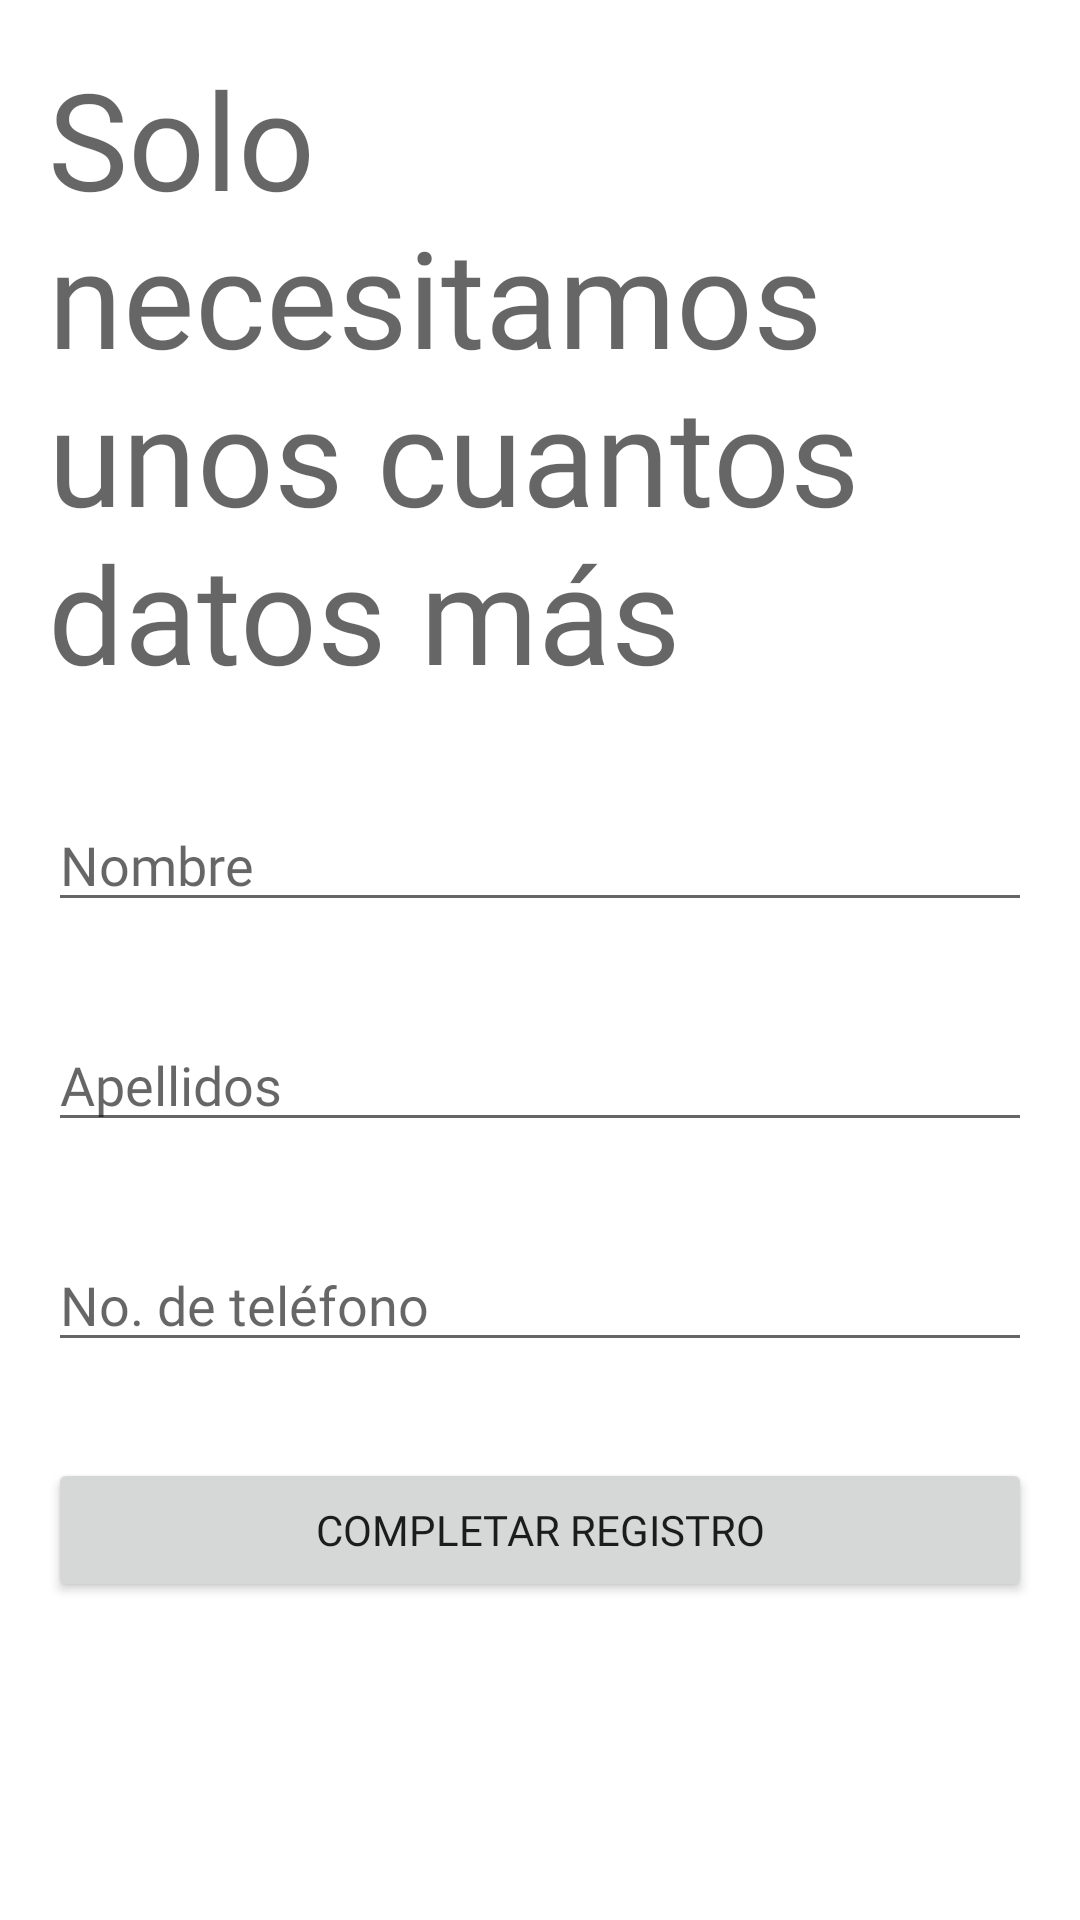

Write the Android layout XML for this screen, with the resource values it uses.
<!-- AndroidManifest.xml: application theme Theme.MyApplication -->
<!-- res/layout/activity_registro_usuario.xml -->
<?xml version="1.0" encoding="utf-8"?>
<androidx.constraintlayout.widget.ConstraintLayout xmlns:android="http://schemas.android.com/apk/res/android"
    xmlns:app="http://schemas.android.com/apk/res-auto"
    xmlns:tools="http://schemas.android.com/tools"
    android:layout_width="match_parent"
    android:layout_height="match_parent"
    tools:context=".RegistroUsuario">

    <LinearLayout
        android:layout_width="match_parent"
        android:layout_height="match_parent"
        android:orientation="vertical"
        android:padding="@dimen/pad_registro_login">

        <TextView
            android:id="@+id/registro_usr_label"
            android:layout_width="match_parent"
            android:layout_height="wrap_content"
            android:fontFamily="@font/abeezee"
            android:text="@string/reg_usr_label"
            android:textAppearance="@style/TextAppearance.AppCompat.Display2" />

        <Space
            android:layout_width="match_parent"
            android:layout_height="@dimen/space_h" />

        <EditText
            android:id="@+id/nombre_usr_text"
            android:layout_width="match_parent"
            android:layout_height="wrap_content"
            android:ems="10"
            android:hint="Nombre"
            android:inputType="textPersonName"
            android:fontFamily="@font/abeezee"/>

        <Space
            android:layout_width="match_parent"
            android:layout_height="@dimen/space_h" />

        <EditText
            android:id="@+id/apellido_usr_text"
            android:layout_width="match_parent"
            android:layout_height="wrap_content"
            android:ems="10"
            android:hint="Apellidos"
            android:inputType="textPersonName"
            android:fontFamily="@font/abeezee"/>

        <Space
            android:layout_width="match_parent"
            android:layout_height="@dimen/space_h" />

        <EditText
            android:id="@+id/telefono_usr_text"
            android:layout_width="match_parent"
            android:layout_height="wrap_content"
            android:ems="10"
            android:hint="No. de teléfono"
            android:inputType="phone"
            android:fontFamily="@font/abeezee"/>

        <Space
            android:layout_width="match_parent"
            android:layout_height="@dimen/space_h" />

        <Button
            android:id="@+id/completar_registro_usuario"
            android:layout_width="match_parent"
            android:layout_height="wrap_content"
            android:text="@string/completar_registro"
            android:onClick="completarRegUsr"
            android:fontFamily="@font/abeezee"/>

    </LinearLayout>

</androidx.constraintlayout.widget.ConstraintLayout>
<!-- resources referenced by this layout -->
<resources>
  <dimen name="pad_registro_login">16dp</dimen>
  <dimen name="space_h">32dp</dimen>
  <string name="completar_registro">Completar registro</string>
  <string name="reg_usr_label">Solo necesitamos unos cuantos datos más</string>
  <style name="Theme.MyApplication" parent="Theme.MaterialComponents.DayNight.DarkActionBar">
          
          <item name="colorPrimary">@android:color/holo_blue_light</item>
          <item name="colorPrimaryVariant">@android:color/holo_blue_dark</item>
          <item name="colorOnPrimary">#FFFFFF</item>
          
          <item name="colorSecondary">@android:color/holo_green_light</item>
          <item name="colorSecondaryVariant">@android:color/holo_blue_bright</item>
          <item name="colorOnSecondary">@color/black</item>
          
          <item name="android:statusBarColor" tools:targetApi="l">?attr/colorPrimaryVariant</item>
          
      </style>
  <!-- not gathered from this repository: default colours our renderer supplied (Android Studio template values) -->
  <color name="black">#FF000000</color>
</resources>
